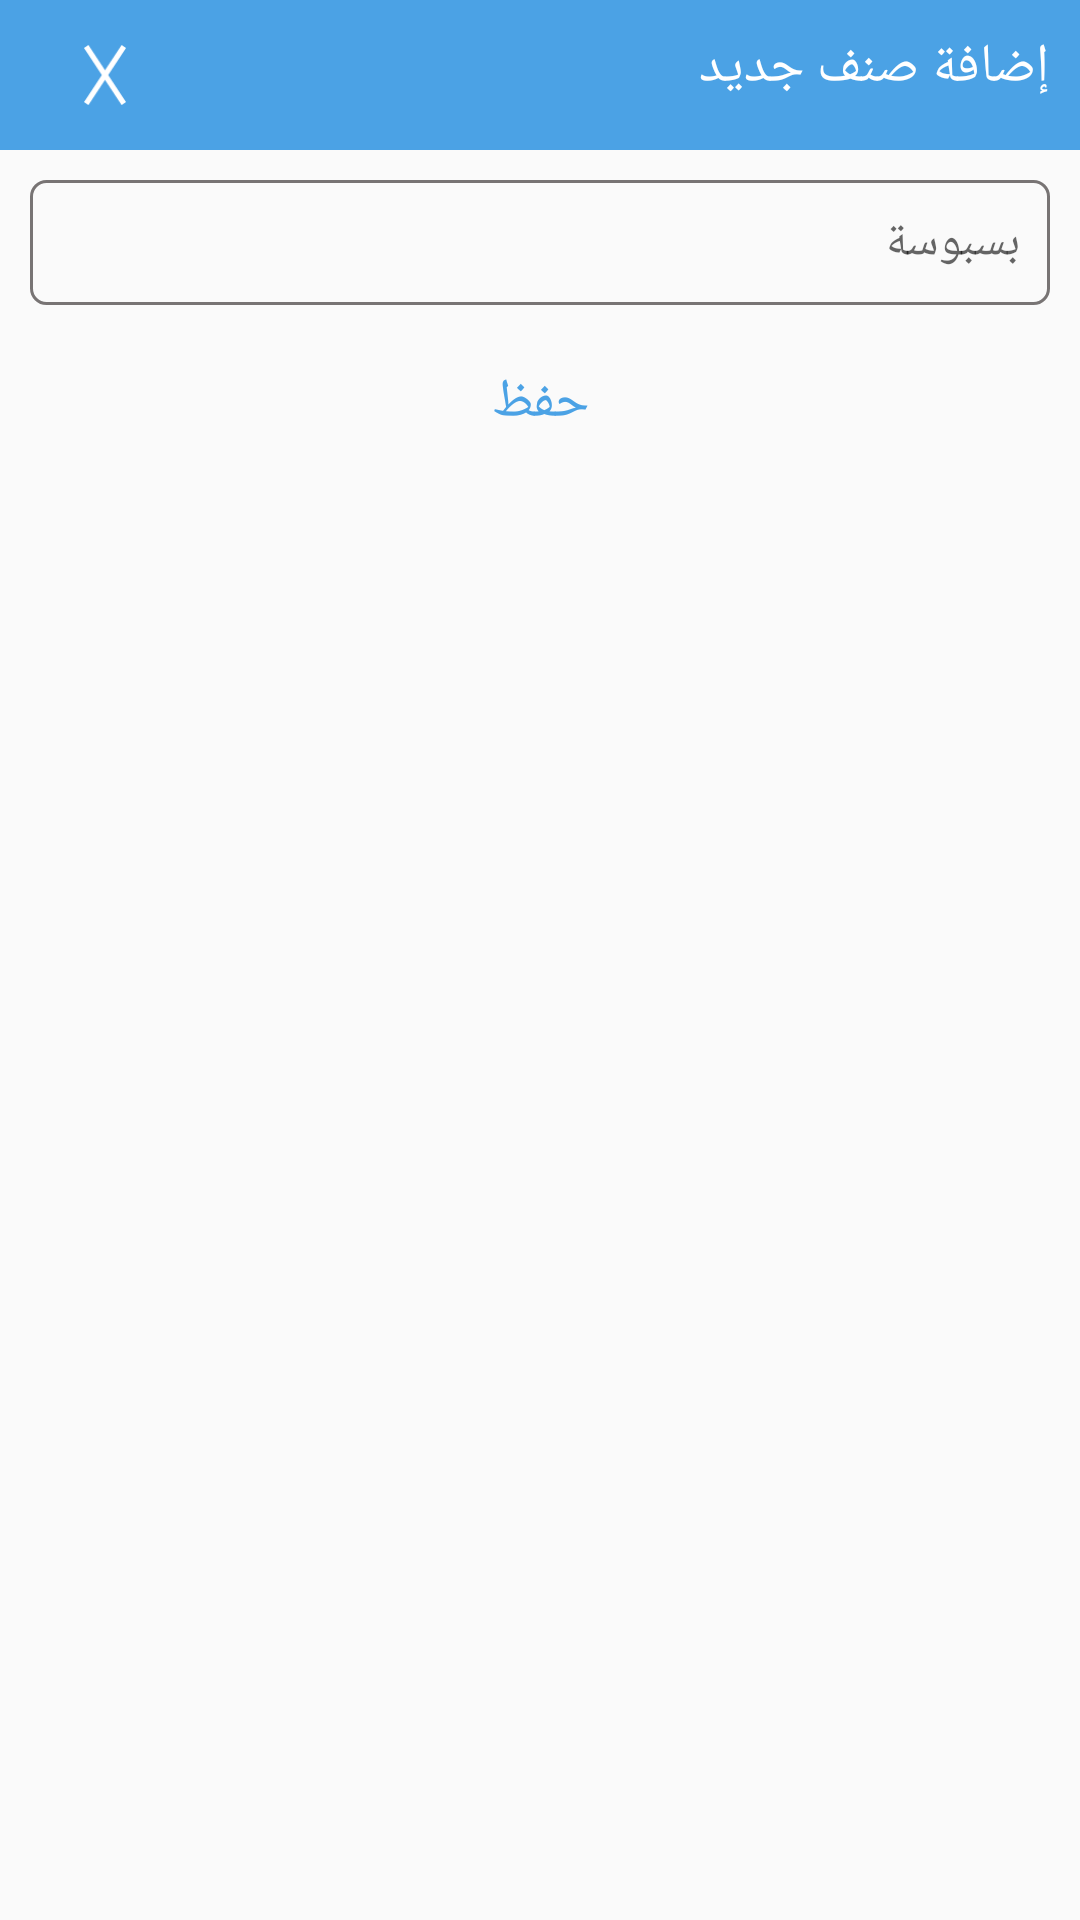

Android layout source for this screen:
<!-- AndroidManifest.xml: application theme AppTheme -->
<!-- res/layout/popup_add_categoie.xml -->
<?xml version="1.0" encoding="utf-8"?>
<LinearLayout xmlns:android="http://schemas.android.com/apk/res/android"
    xmlns:app="http://schemas.android.com/apk/res-auto"
    android:orientation="vertical"
    android:layout_width="match_parent"
    android:layout_height="wrap_content">
    <androidx.constraintlayout.widget.ConstraintLayout

        android:layout_width="match_parent"
        android:layout_height="wrap_content"
        app:layout_constraintTop_toTopOf="parent"
        android:background="@color/bk_white_blue"
        android:padding="10dp"
        android:id="@+id/header">
        <ImageView
            android:layout_width="50dp"
            android:layout_height="30dp"
            android:src="@drawable/ic_close_white_icon"
            android:id="@+id/back_btn"
            app:layout_constraintLeft_toLeftOf="parent"
            app:layout_constraintTop_toTopOf="parent"
            android:padding="5dp"/>
        <TextView
            android:fontFamily="@font/saudi"
            android:layout_width="wrap_content"
            android:layout_height="wrap_content"
            android:textSize="18dp"
            android:textColor="@color/text_white"
            android:text="@string/add_categorie"
            app:layout_constraintTop_toTopOf="parent"
            app:layout_constraintRight_toRightOf="parent"
            />

    </androidx.constraintlayout.widget.ConstraintLayout>

    <EditText
        android:fontFamily="@font/saudi"
        android:layout_width="match_parent"
        android:padding="10dp"
        android:layout_marginRight="10dp"
        android:layout_marginLeft="10dp"
        android:layout_marginTop="10dp"
        android:background="@drawable/bk_edite_bay"
        android:layout_height="wrap_content"
        android:textSize="16sp"
        android:hint="@string/categorie"
        android:id="@+id/categorie"
        app:layout_constraintTop_toTopOf="parent"
        app:layout_constraintRight_toRightOf="parent"
        />






    <TextView
        android:fontFamily="@font/saudi"
        android:layout_width="match_parent"
        android:gravity="center"
        android:layout_marginTop="20dp"
        android:layout_height="wrap_content"
        android:textSize="18dp"
        android:textColor="@color/text_white_blue"
        android:text="@string/save"
        app:layout_constraintTop_toTopOf="parent"
        app:layout_constraintRight_toRightOf="parent"
        android:layout_marginBottom="10dp"
        android:id="@+id/save_btn"
        />
</LinearLayout>
<!-- resources referenced by this layout -->
<resources>
  <color name="bk_white_blue">#4BA2E5</color>
  <color name="text_white">#FFFFFF</color>
  <color name="text_white_blue">#4BA2E5</color>
  <!-- drawable bk_edite_bay (drawable) -->
  <?xml version="1.0" encoding="utf-8"?>
  <shape xmlns:android="http://schemas.android.com/apk/res/android"
      android:shape="rectangle">
      <corners android:radius="5dp"/>
      <stroke android:color="@color/bk_grey" android:width="1dp"/>
  
  </shape>
  <!-- drawable ic_close_white_icon (drawable-v24) -->
  <vector xmlns:android="http://schemas.android.com/apk/res/android"
      android:width="24.005dp"
      android:height="34.283dp"
      android:viewportWidth="24.005"
      android:viewportHeight="34.283">
    <path
        android:pathData="M22.753,0.825L1.253,33.458"
        android:strokeWidth="3"
        android:fillColor="#00000000"
        android:strokeColor="#FFFFFF"/>
    <path
        android:pathData="M1.253,0.825L22.753,33.458"
        android:strokeWidth="3"
        android:fillColor="#00000000"
        android:strokeColor="#FFFFFF"/>
  </vector>
  <string name="add_categorie">إضافة صنف جديد</string>
  <string name="categorie">بسبوسة</string>
  <string name="save">حفظ</string>
  <style name="AppTheme" parent="Theme.AppCompat.Light.NoActionBar">
          
          <item name="colorPrimary">@color/colorPrimary</item>
          <item name="colorPrimaryDark">@color/colorPrimaryDark</item>
          <item name="colorAccent">@color/colorAccent</item>
      </style>
  <color name="bk_grey">#787474</color>
  <color name="colorPrimary">#008577</color>
  <color name="colorPrimaryDark">#00574B</color>
  <color name="colorAccent">#03A9F4</color>
</resources>
